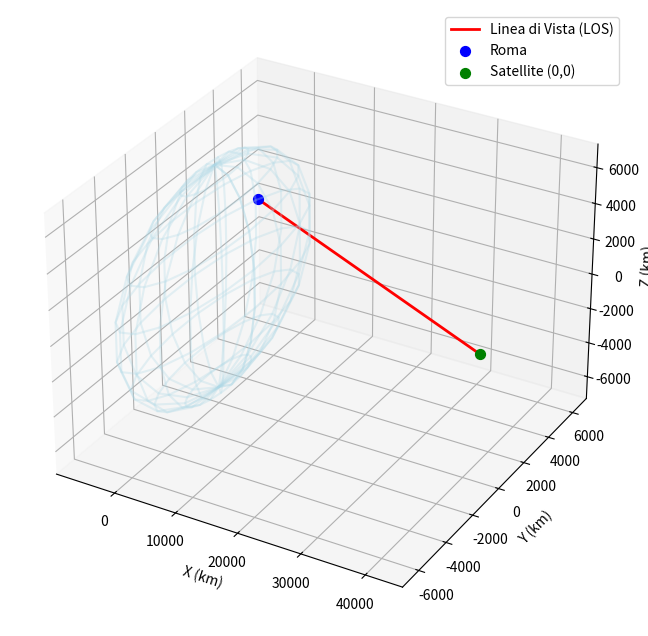

Write the Python code that produced this figure.
import numpy as np
import matplotlib.pyplot as plt

# Coordinate
lat_roma = np.radians(41.92)
lon_roma = np.radians(12.45)
r_terra = 6371
r_geo = 42164

# Posizione Roma (XYZ)
x_r = r_terra * np.cos(lat_roma) * np.cos(lon_roma)
y_r = r_terra * np.cos(lat_roma) * np.sin(lon_roma)
z_r = r_terra * np.sin(lat_roma)

# Posizione Satellite (0,0) GEO
x_s = r_geo * np.cos(0) * np.cos(0)
y_s = 0
z_s = 0

# Plotting
fig = plt.figure(figsize=(10, 8))
ax = fig.add_subplot(111, projection='3d')

# Disegna Terra (semplificata)
u, v = np.mgrid[0:2*np.pi:20j, 0:np.pi:10j]
ax.plot_wireframe(r_terra*np.cos(u)*np.sin(v), r_terra*np.sin(u)*np.sin(v), r_terra*np.cos(v), color="lightblue", alpha=0.3)

# Vettore Roma-Satellite
ax.plot([x_r, x_s], [y_r, y_s], [z_r, z_s], color='red', label='Linea di Vista (LOS)', linewidth=2)
ax.scatter([x_r], [y_r], [z_r], color='blue', s=50, label='Roma')
ax.scatter([x_s], [y_s], [z_s], color='green', s=50, label='Satellite (0,0)')

ax.set_xlabel('X (km)')
ax.set_ylabel('Y (km)')
ax.set_zlabel('Z (km)')
plt.legend()
plt.show()

